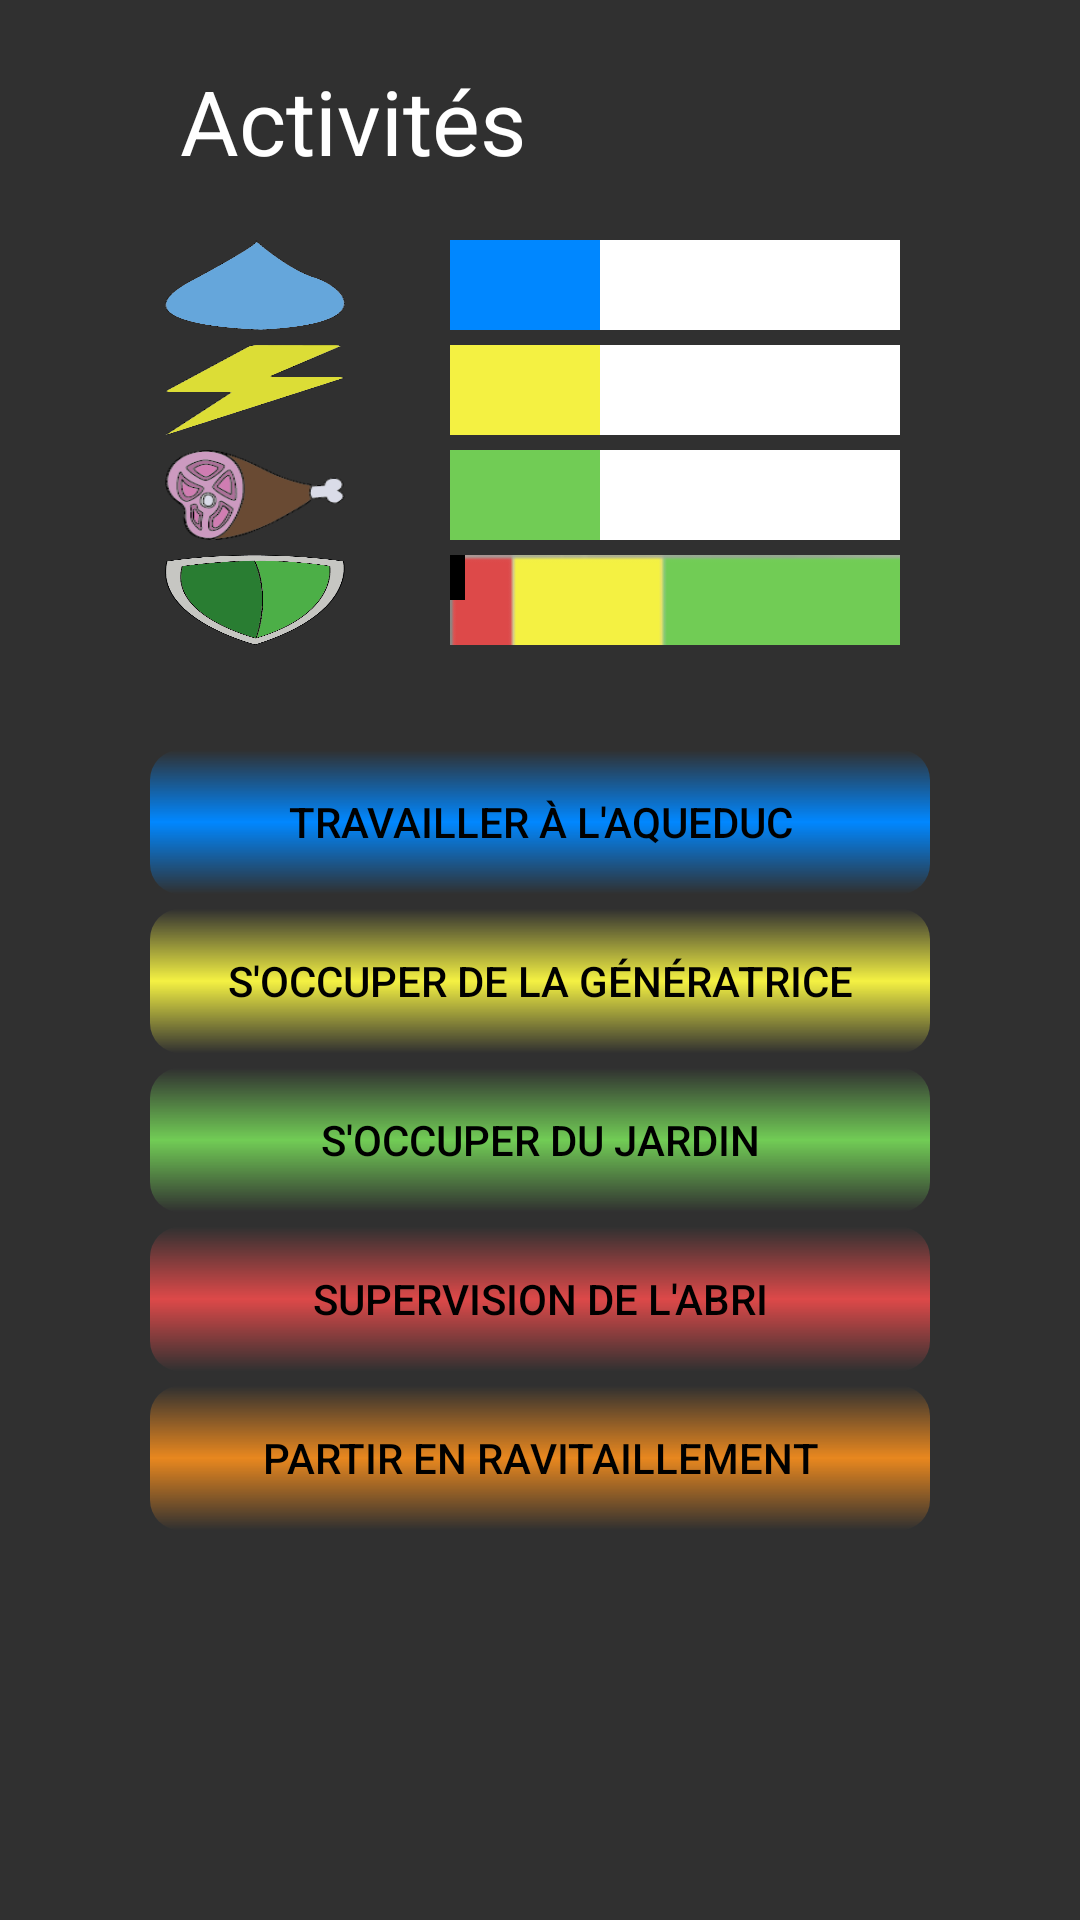

This screen was rendered from an Android layout file. Write that file and the resources it references.
<!-- AndroidManifest.xml: application theme Theme.AppCompat.NoActionBar -->
<!-- res/layout/activites.xml -->
<?xml version="1.0" encoding="utf-8"?>
<LinearLayout
    xmlns:android="http://schemas.android.com/apk/res/android"
    android:orientation="vertical"
    android:layout_width="match_parent"
    android:layout_height="match_parent"
    android:background="@drawable/backgroundwo">

    <LinearLayout
        android:orientation="horizontal"
        android:layout_width="match_parent"
        android:layout_height="40dp"
        android:layout_marginBottom="20dp"
        android:layout_marginTop="20dp">

        <TextView
            android:layout_width="120dp"
            android:layout_height="40dp"
            android:text="Activités"
            android:textSize="30dp"
            android:textColor="@color/white"
            android:layout_marginLeft="60dp" />

        <Button
            android:id="@+id/btnMenu"
            android:layout_width="40dp"
            android:layout_height="50dp"
            android:background="@drawable/iconmenu"
            android:layout_marginLeft="90dp"
            android:onClick="showPopup"/>

    </LinearLayout>

    <LinearLayout
        android:layout_width="match_parent"
        android:layout_height="140dp"
        android:orientation="vertical">

        <TableLayout
            android:layout_width="match_parent"
            android:layout_height="match_parent"
            android:layout_marginLeft="30dp">

            <TableRow>

                <ImageView
                    android:id="@+id/imageView1"
                    android:layout_width="60dp"
                    android:layout_height="30dp"
                    android:layout_gravity="center"
                    android:layout_marginLeft="10dp"
                    android:layout_marginRight="20dp"
                    android:background="@drawable/eau" />

                <LinearLayout
                    android:layout_width="150dp"
                    android:layout_height="30dp"
                    android:background="@color/white"
                    android:orientation="vertical">

                    <LinearLayout
                        android:id="@+id/linearEauAct"
                        android:layout_width="50dp"
                        android:layout_height="match_parent"
                        android:background="@color/blueWater"
                        android:orientation="vertical"></LinearLayout>

                </LinearLayout>

            </TableRow>

            <TableRow
                android:layout_width="match_parent"
                android:layout_height="match_parent"
                android:layout_marginTop="5dp">

                <ImageView
                    android:id="@+id/imageView2"
                    android:layout_width="2dp"
                    android:layout_height="30dp"
                    android:layout_gravity="center"
                    android:layout_marginLeft="10dp"
                    android:layout_marginRight="20dp"
                    android:background="@drawable/eclair" />

                <LinearLayout
                    android:layout_width="150dp"
                    android:layout_height="30dp"
                    android:background="@color/white"
                    android:orientation="vertical">

                    <LinearLayout
                        android:id="@+id/linearElectriciteAct"
                        android:layout_width="50dp"
                        android:layout_height="match_parent"
                        android:background="@color/yellow"
                        android:orientation="vertical"></LinearLayout>

                </LinearLayout>

            </TableRow>

            <TableRow android:layout_marginTop="5dp">

                <ImageView
                    android:id="@+id/imageView3"
                    android:layout_width="10dp"
                    android:layout_height="30dp"
                    android:layout_gravity="center"
                    android:layout_marginLeft="10dp"
                    android:layout_marginRight="20dp"
                    android:background="@drawable/jambon" />

                <LinearLayout
                    android:layout_width="150dp"
                    android:layout_height="30dp"
                    android:background="@color/white"
                    android:orientation="vertical">

                    <LinearLayout
                        android:id="@+id/linearNourritureAct"
                        android:layout_width="50dp"
                        android:layout_height="match_parent"
                        android:background="@color/green"
                        android:orientation="vertical"></LinearLayout>

                </LinearLayout>

            </TableRow>

            <TableRow android:layout_marginTop="5dp">

                <ImageView
                    android:id="@+id/imageView4"
                    android:layout_width="2dp"
                    android:layout_height="30dp"
                    android:layout_gravity="center"
                    android:layout_marginLeft="10dp"
                    android:layout_marginRight="20dp"
                    android:background="@drawable/bouclier" />

                <LinearLayout
                    android:layout_width="150dp"
                    android:layout_height="30dp"
                    android:background="@drawable/backgroundprotection"
                    android:orientation="horizontal">

                    <LinearLayout
                        android:id="@+id/linearProtectionBlack"
                        android:layout_width="5dp"
                        android:layout_height="15dp"
                        android:layout_marginLeft="0dp"
                        android:background="@color/black"
                        android:orientation="vertical"></LinearLayout>

                </LinearLayout>

            </TableRow>

        </TableLayout>

    </LinearLayout>

    <LinearLayout
        android:layout_width="match_parent"
        android:layout_height="300dp"
        android:orientation="vertical">

        <TableLayout
            android:layout_width="match_parent"
            android:layout_height="wrap_content"
            android:layout_marginLeft="50dp"
            android:layout_marginRight="50dp">

            <Button
                android:id="@+id/btnAqueduc"
                android:layout_marginTop="30dp"
                android:background="@drawable/btnaqueduc"
                android:text="Travailler à l'aqueduc"
                android:textColor="@color/black" />

            <Button
                android:id="@+id/btnGeneratrice"
                android:layout_marginTop="5dp"
                android:background="@drawable/btngeneratrice"
                android:text="S'occuper de la génératrice"
                android:textColor="@color/black" />

            <Button
                android:id="@+id/btnNourriture"
                android:layout_marginTop="5dp"
                android:background="@drawable/btnjardin"
                android:text="S'occuper du jardin"
                android:textColor="@color/black" />

            <Button
                android:id="@+id/btnSupervision"
                android:layout_marginTop="5dp"
                android:background="@drawable/btnsupervision"
                android:text="Supervision de l'abri"
                android:textColor="@color/black" />

            <Button
                android:id="@+id/btnRavitaillement"
                android:layout_marginTop="5dp"
                android:background="@drawable/btnravitaillement"
                android:text="Partir en ravitaillement"
                android:textColor="@color/black" />

        </TableLayout>

    </LinearLayout>

</LinearLayout>
<!-- resources referenced by this layout -->
<resources>
  <color name="black">#000000</color>
  <color name="blueWater">#0087ff</color>
  <color name="green">#71cc55</color>
  <color name="white">#FFFFFF</color>
  <color name="yellow">#f4f142</color>
  <!-- drawable backgroundprotection: png bitmap (drawable, 527 bytes) -->
  <!-- drawable bouclier: png bitmap (drawable, 20515 bytes) -->
  <!-- drawable btnaqueduc (drawable) -->
  <?xml version="1.0" encoding="utf-8"?>
  <shape  xmlns:android="http://schemas.android.com/apk/res/android"
      android:shape="rectangle">
      <gradient
          android:angle="90"
          android:startColor="#0000"
          android:centerColor="@color/blueWater"
          android:endColor="#0000"/>
      <corners android:radius="10dp" />
  </shape>
  <!-- drawable btngeneratrice (drawable) -->
  <?xml version="1.0" encoding="utf-8"?>
  <shape  xmlns:android="http://schemas.android.com/apk/res/android"
      android:shape="rectangle">
      <gradient
          android:angle="90"
          android:startColor="#0000"
          android:centerColor="@color/yellow"
          android:endColor="#0000"/>
      <corners android:radius="10dp" />
  </shape>
  <!-- drawable btnjardin (drawable) -->
  <?xml version="1.0" encoding="utf-8"?>
  <shape  xmlns:android="http://schemas.android.com/apk/res/android"
      android:shape="rectangle">
      <gradient
          android:angle="90"
          android:startColor="#0000"
          android:centerColor="@color/green"
          android:endColor="#0000"/>
      <corners android:radius="10dp" />
  </shape>
  <!-- drawable btnravitaillement (drawable) -->
  <?xml version="1.0" encoding="utf-8"?>
  <shape  xmlns:android="http://schemas.android.com/apk/res/android"
      android:shape="rectangle">
      <gradient
          android:angle="90"
          android:startColor="#0000"
          android:centerColor="@color/clearBrown"
          android:endColor="#0000"/>
      <corners android:radius="10dp" />
  </shape>
  <!-- drawable btnsupervision (drawable) -->
  <?xml version="1.0" encoding="utf-8"?>
  <shape  xmlns:android="http://schemas.android.com/apk/res/android"
      android:shape="rectangle">
      <gradient
          android:angle="90"
          android:startColor="#0000"
          android:centerColor="@color/red"
          android:endColor="#0000"/>
      <corners android:radius="10dp" />
  </shape>
  <!-- drawable eau: png bitmap (drawable, 8789 bytes) -->
  <!-- drawable eclair: png bitmap (drawable, 7732 bytes) -->
  <!-- drawable jambon: png bitmap (drawable, 10250 bytes) -->
  <color name="clearBrown">#e8871e</color>
  <color name="red">#dd4949</color>
</resources>
